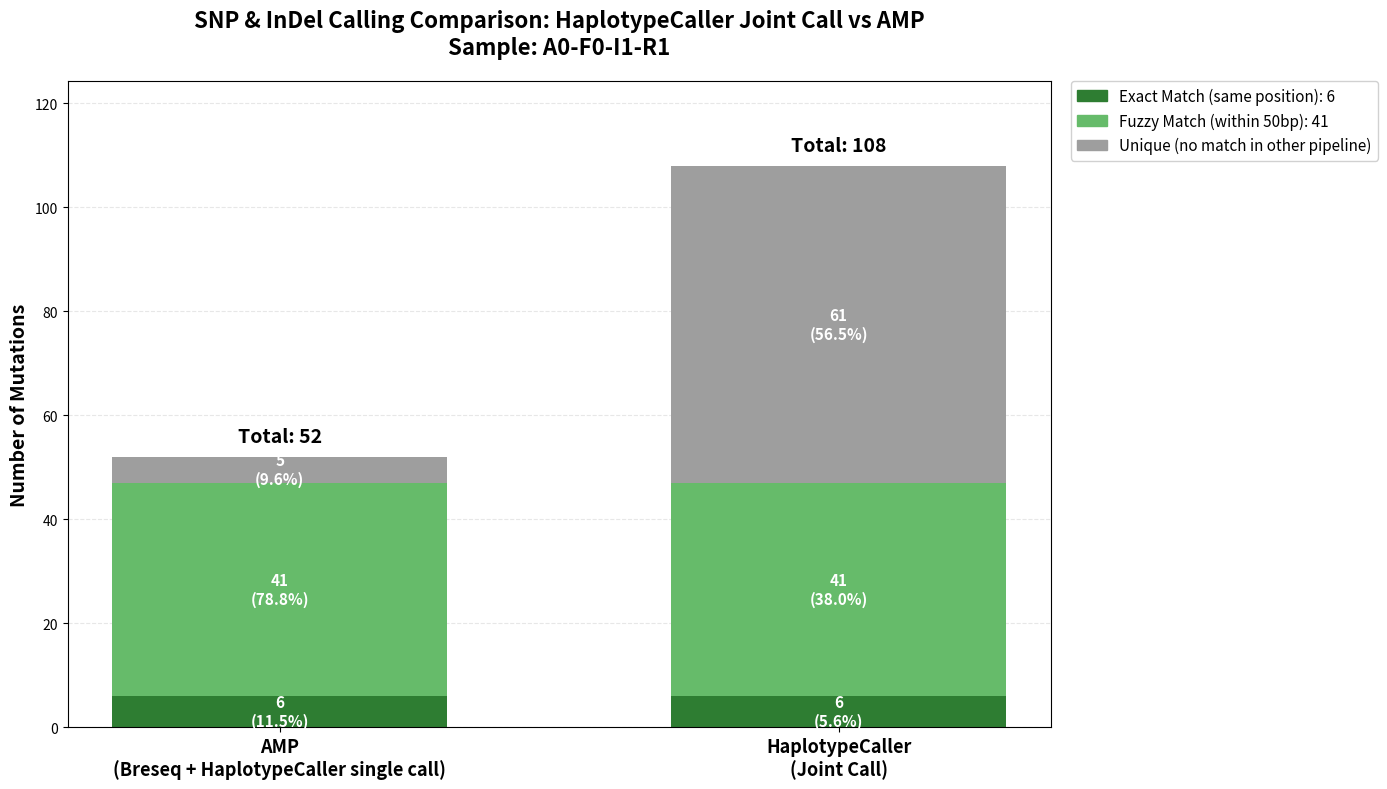

The matplotlib source for this figure: (Note: this script raises an exception after producing the figure.)
#!/usr/bin/env python3
"""
Create bar chart comparing HaplotypeCaller Joint Call vs AMP mutations
with exact and fuzzy match breakdown.
"""
import matplotlib.pyplot as plt
import matplotlib.patches as mpatches
import numpy as np

# Data from comparison
vcf_total = 108
amp_total = 52

exact_matches = 6
fuzzy_matches = 41
total_matches = exact_matches + fuzzy_matches

# AMP breakdown
amp_exact = exact_matches
amp_fuzzy = fuzzy_matches
amp_unique = amp_total - total_matches

# VCF breakdown  
vcf_exact = exact_matches
vcf_fuzzy = fuzzy_matches
vcf_unique = vcf_total - total_matches

# Create figure
fig, ax = plt.subplots(figsize=(14, 8))

# Bar positions
bar_width = 0.6
x = np.arange(2)

# Colors
color_exact = '#2E7D32'    # Dark green
color_fuzzy = '#66BB6A'    # Light green  
color_unique = '#9E9E9E'   # Gray

# Stacked bars
# AMP bar
ax.bar(0, amp_exact, bar_width, label='Exact Match', color=color_exact)
ax.bar(0, amp_fuzzy, bar_width, bottom=amp_exact, label='Fuzzy Match (≤50bp)', color=color_fuzzy)
ax.bar(0, amp_unique, bar_width, bottom=amp_exact+amp_fuzzy, label='Unique (no match)', color=color_unique)

# VCF bar
ax.bar(1, vcf_exact, bar_width, color=color_exact)
ax.bar(1, vcf_fuzzy, bar_width, bottom=vcf_exact, color=color_fuzzy)
ax.bar(1, vcf_unique, bar_width, bottom=vcf_exact+vcf_fuzzy, color=color_unique)

# Add value labels on bars
def add_value_labels(x_pos, values, bottoms):
    """Add value labels on stacked bars."""
    for i, (val, bottom) in enumerate(zip(values, bottoms)):
        if val > 0:
            y_pos = bottom + val/2
            label = f'{val}\n({val/sum(values)*100:.1f}%)'
            ax.text(x_pos, y_pos, label, ha='center', va='center', 
                   fontsize=11, fontweight='bold', color='white')

add_value_labels(0, [amp_exact, amp_fuzzy, amp_unique], 
                [0, amp_exact, amp_exact+amp_fuzzy])
add_value_labels(1, [vcf_exact, vcf_fuzzy, vcf_unique], 
                [0, vcf_exact, vcf_exact+vcf_fuzzy])

# Total labels on top
ax.text(0, amp_total + 2, f'Total: {amp_total}', ha='center', va='bottom', 
       fontsize=14, fontweight='bold')
ax.text(1, vcf_total + 2, f'Total: {vcf_total}', ha='center', va='bottom', 
       fontsize=14, fontweight='bold')

# Customize plot
ax.set_ylabel('Number of Mutations', fontsize=14, fontweight='bold')
ax.set_title('SNP & InDel Calling Comparison: HaplotypeCaller Joint Call vs AMP\nSample: A0-F0-I1-R1', 
            fontsize=16, fontweight='bold', pad=20)
ax.set_xticks(x)
ax.set_xticklabels(['AMP\n(Breseq + HaplotypeCaller single call)', 'HaplotypeCaller\n(Joint Call)'], 
                   fontsize=13, fontweight='bold')
ax.set_ylim(0, max(vcf_total, amp_total) * 1.15)

# Grid
ax.yaxis.grid(True, linestyle='--', alpha=0.3)
ax.set_axisbelow(True)

# Legend - positioned outside plot area
legend_elements = [
    mpatches.Patch(color=color_exact, label=f'Exact Match (same position): {exact_matches}'),
    mpatches.Patch(color=color_fuzzy, label=f'Fuzzy Match (within 50bp): {fuzzy_matches}'),
    mpatches.Patch(color=color_unique, label='Unique (no match in other pipeline)')
]
ax.legend(handles=legend_elements, loc='upper left', bbox_to_anchor=(1.02, 1),
         fontsize=11, framealpha=0.9, borderaxespad=0)

plt.tight_layout()
plt.savefig('comparison/mutation_comparison_barplot.png', dpi=300, bbox_inches='tight')
plt.savefig('comparison/mutation_comparison_barplot.pdf', bbox_inches='tight')
print("Bar chart saved to:")
print("  - comparison/mutation_comparison_barplot.png")
print("  - comparison/mutation_comparison_barplot.pdf")

# Also create a summary text file
with open('comparison/mutation_comparison_summary.txt', 'w') as f:
    f.write("MUTATION COMPARISON SUMMARY: HaplotypeCaller Joint Call vs AMP\n")
    f.write("=" * 70 + "\n\n")
    f.write("Sample: A0-F0-I1-R1\n\n")
    
    f.write("DATASET SIZES:\n")
    f.write(f"  AMP (Legacy Pipeline): {amp_total} mutations\n")
    f.write(f"  HaplotypeCaller Joint Call: {vcf_total} mutations\n\n")
    
    f.write("CONCORDANCE:\n")
    f.write(f"  Exact matches (same position): {exact_matches} ({exact_matches/amp_total*100:.1f}% of AMP)\n")
    f.write(f"  Fuzzy matches (≤50bp): {fuzzy_matches} ({fuzzy_matches/amp_total*100:.1f}% of AMP)\n")
    f.write(f"  Total matches: {total_matches} ({total_matches/amp_total*100:.1f}% of AMP)\n\n")
    
    f.write("UNIQUE MUTATIONS:\n")
    f.write(f"  AMP-only: {amp_unique} ({amp_unique/amp_total*100:.1f}% of AMP)\n")
    f.write(f"  VCF-only: {vcf_unique} ({vcf_unique/vcf_total*100:.1f}% of VCF)\n\n")
    
    f.write("KEY FINDING:\n")
    f.write(f"  90.4% concordance when allowing 50bp window for variant position\n")
    f.write(f"  VCF detects 2× more variants, but most are low coverage (mean DP 7.3)\n")

print("Summary saved to: comparison/mutation_comparison_summary.txt")
